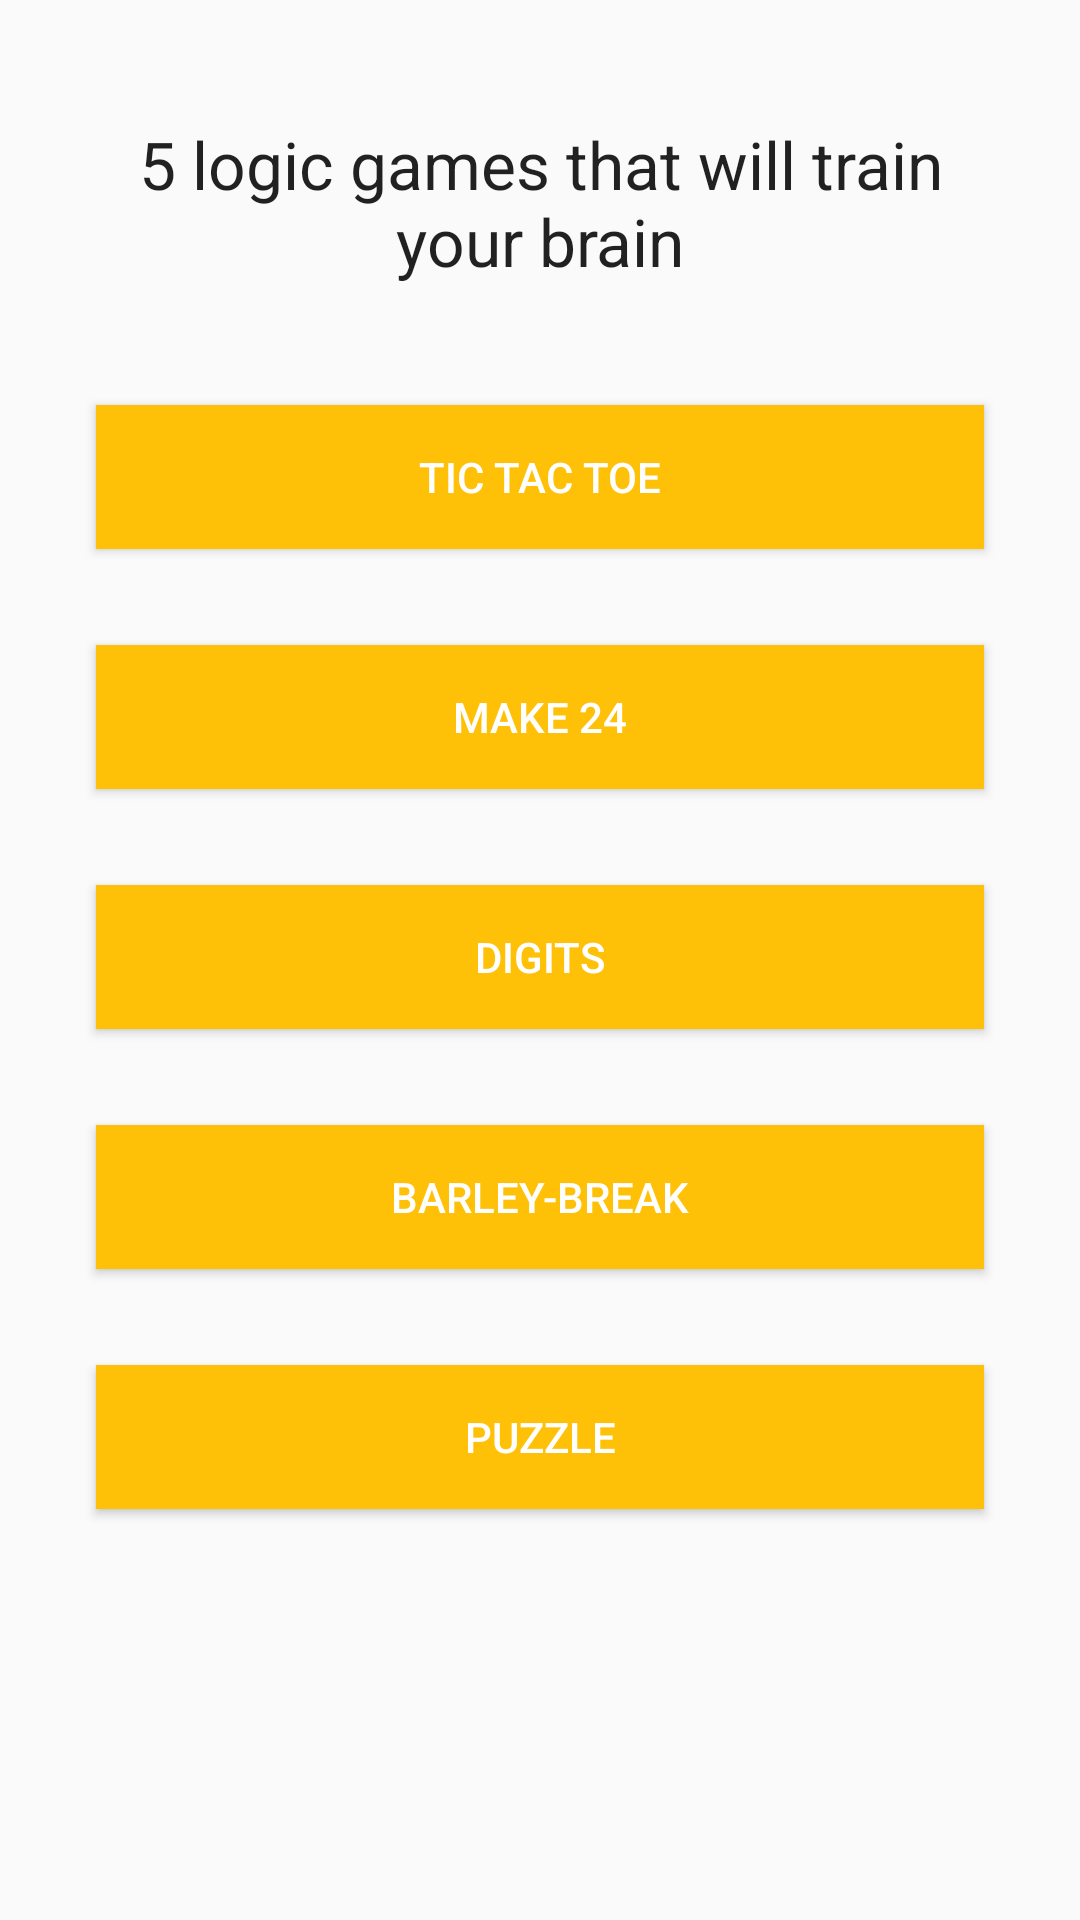

Write the Android layout XML for this screen, with the resource values it uses.
<!-- AndroidManifest.xml: application theme AppTheme -->
<!-- res/layout/activity_main.xml -->
<?xml version="1.0" encoding="utf-8"?>
<ScrollView xmlns:android="http://schemas.android.com/apk/res/android"
    xmlns:tools="http://schemas.android.com/tools"
    android:layout_width="match_parent"
    android:layout_height="match_parent"
    tools:context="com.kitsyambochka.logicgames.MainActivity">

    <LinearLayout
        android:orientation="vertical"
        android:layout_width="match_parent"
        android:layout_height="match_parent"
        android:paddingBottom="@dimen/activity_vertical_margin"
        android:paddingLeft="@dimen/activity_horizontal_margin"
        android:paddingRight="@dimen/activity_horizontal_margin"
        android:paddingTop="@dimen/activity_vertical_margin">

        <TextView
            android:layout_width="wrap_content"
            android:layout_height="wrap_content"
            android:layout_gravity="center"
            android:padding="24dp"
            android:textAppearance="?android:attr/textAppearanceLarge"
            android:text="@string/title"
            android:gravity="center"
            android:id="@+id/textView" />

        <Button
            style="@style/Buttons"
            android:text="@string/buttonTicTacToe"
            android:id="@+id/buttonTicTacToe" />

        <Button
            style="@style/Buttons"
            android:text="@string/button_make24"
            android:id="@+id/buttonTwentyFour" />

        <Button
            style="@style/Buttons"
            android:text="@string/button_digits_game"
            android:id="@+id/buttonDigits" />

        <Button
            style="@style/Buttons"
            android:text="@string/button_barley_break"
            android:id="@+id/buttonBarleyBreak" />

        <Button
            style="@style/Buttons"
            android:text="@string/button_puzzle"
            android:id="@+id/buttonPuzzle" />
    </LinearLayout>
</ScrollView>
<!-- resources referenced by this layout -->
<resources>
  <dimen name="activity_horizontal_margin">16dp</dimen>
  <dimen name="activity_vertical_margin">16dp</dimen>
  <string name="buttonTicTacToe">Tic tac toe</string>
  <string name="button_barley_break">Barley-Break</string>
  <string name="button_digits_game">Digits</string>
  <string name="button_make24">Make 24</string>
  <string name="button_puzzle">Puzzle</string>
  <string name="title">5 logic games that will train your brain</string>
  <style name="Buttons">
          <item name="android:layout_width">match_parent</item>
          <item name="android:layout_height">wrap_content</item>
          <item name="android:background">@color/colorAccent</item>
          <item name="android:textColor">@android:color/white</item>
          <item name="android:layout_margin">@dimen/activity_horizontal_margin</item>
      </style>
  <style name="AppTheme" parent="Theme.AppCompat.Light.DarkActionBar">
          
          <item name="colorPrimary">@color/colorPrimary</item>
          <item name="colorPrimaryDark">@color/colorPrimaryDark</item>
          <item name="colorAccent">@color/colorAccent</item>
      </style>
  <color name="colorAccent">#FFC107</color>
  <color name="colorPrimary">#03A9F4</color>
  <color name="colorPrimaryDark">#0288D1</color>
</resources>
